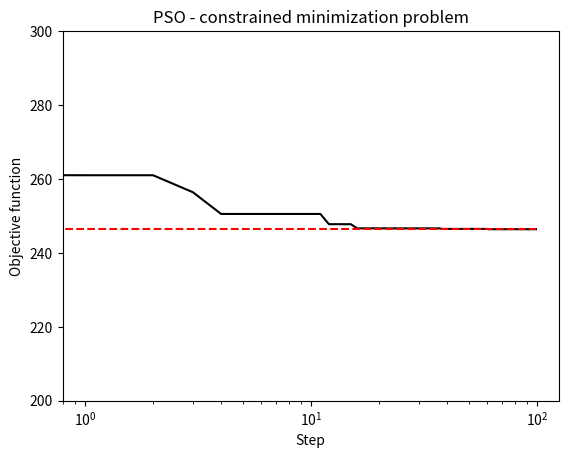

This chart was generated by the following Python code:
import numpy as np
import random
import matplotlib.pyplot as plt


# The following Particle Swarm Optimization (PSO) algorithm will 
# find the solution for the following problem:
# min f2(x0 ,x1) s.t. x0<5 & x1>2, where f2(x0, x1) = (x0-6)**2 + (x1-0.5)**6 + 100*x1 + 10*x0


# We use the barrier method to handle the inequality constraints.
def func(x0,x1):
    f0 = 1e100 if x0>5 else 0
    f1 = 1e100 if x1<2 else 0
    f2= (x0-6)**2 + (x1-0.5)**6 + 100*x1 + 10*x0
    return f0+f1+f2


numberPar = 40  # number of particles
NumItr = 100    # number of iterations
wMax = 0.2      # max of inertia weight
wMin = 0.05     # min of inertia weight

# The chance of reaching the global optimum (here global minimum) increases for smaller values of w.

# initialization
X = np.zeros((numberPar, 2))
V = np.zeros((numberPar, 2))
Objective = np.zeros((numberPar,))
Pbest = np.zeros((numberPar, 2))

for i in range(numberPar):
    # we need to make sure that the initial values are in the feasible set.
    x0New = 4.5*np.random.rand()
    x1New = 2+np.random.rand()
    X[i,:] = np.array([x0New, x1New])
    V[i,:] = np.random.rand(2)
    Objective[i] = func(X[i,0], X[i,1])
    Pbest[i,:] = X[i,:]
Gbest = X[np.argmin(Objective),:] 



# the main loop for the pso algorithm
t = 0 
c1 = 1     # individual-cognition parameter
c2 = 1     # social learning parameter
obj = []
while t<NumItr:
    w = wMax - ((wMax-wMin)*t/NumItr)
    for i in range(numberPar):
        # updating the velocity and the position
        r1 = random.random()
        r2 = random.random()
        oldV = X[i,:]
        oldX = V[i,:]
        newV0 = w*oldV[0] + c1*r1*(Pbest[i,0] - oldX[0]) + c2*r2*(Gbest[0] - oldX[0])
        newV1 = w*oldV[1] + c1*r1*(Pbest[i,1] - oldX[1]) + c2*r2*(Gbest[1] - oldX[1])

        newX0 = oldX[0] + newV0
        newX1 = oldX[1] + newV1

        X[i,:] = np.array([newX0, newX1])
        V[i,:] = np.array([newV0,newV1])

        # updating the best position for i'th particle
        if func(Pbest[i,0], Pbest[i,1])>func(newX0,newX1):
            Pbest[i,:] = np.array([newX0,newX1])

        # updating the best position for all particles
        if func(Gbest[0], Gbest[1])>func(newX0,newX1):
            Gbest = np.array([newX0,newX1])
        
    obj.append(func(Gbest[0], Gbest[1]))

    t = t+1

# x0 = 1 and x1 = 2 are the optimla points. 
# Let's compare the result obtained from PSO with that by the analytical approach.
print('Gbest = ',Gbest)
print('min f2(x0,x1) st. x0<5, x1>2 = ', func(Gbest[0],Gbest[1]))
print('Accuracy of the algorithm [%] = ', ((func(Gbest[0],Gbest[1])-func(1,2))/func(1,2))*100)

# plot the result for each iteration
plt.plot(range(NumItr), obj, 'k-')
plt.plot(range(NumItr), func(1,2)*np.ones((NumItr,)), 'r--')
plt.ylim(200, 300)
plt.xscale("log")
plt.xlabel('Step')
plt.ylabel('Objective function')
plt.title('PSO - constrained minimization problem')
plt.show()
